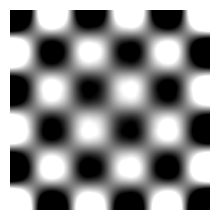

This figure's Python source:
# Every interpolation filter upsampling a checkerboard: mean/std of the rendered region, filterrad and filternorm effects.
import io
import numpy as np
import matplotlib
matplotlib.use("agg")
import matplotlib.pyplot as plt
from matplotlib import image as mimage

board = (np.add.outer(np.arange(6), np.arange(6)) % 2).astype(float)
names = sorted(mimage.interpolations_names)
print(names)
fig, ax = plt.subplots(figsize=(2, 2), dpi=60)
ax.set_position([0, 0, 1, 1])
ax.set_axis_off()
im = ax.imshow(board, cmap="gray", vmin=0, vmax=1)
for name in names:
    im.set_interpolation(name)
    buf = io.BytesIO()
    fig.savefig(buf, format="png")
    buf.seek(0)
    img = plt.imread(buf)[..., 0]
    print(name, round(float(img.mean()), 4), round(float(img.std()), 4))
for rad in (0.5, 2.0, 4.0):
    im.set_interpolation("sinc")
    im.set_filterrad(rad)
    buf = io.BytesIO()
    fig.savefig(buf, format="png")
    buf.seek(0)
    print("filterrad", rad, round(float(plt.imread(buf)[..., 0].std()), 4), im.get_filterrad())
im.set_filternorm(False)
buf = io.BytesIO()
fig.savefig(buf, format="png")
buf.seek(0)
print("filternorm off", round(float(plt.imread(buf)[..., 0].mean()), 4), im.get_filternorm())
try:
    im.set_filterrad(-1)
except ValueError as e:
    print("ValueError", str(e)[:50])
try:
    im.set_interpolation("cubic-spline")
except ValueError as e:
    print("ValueError", str(e)[:50])
